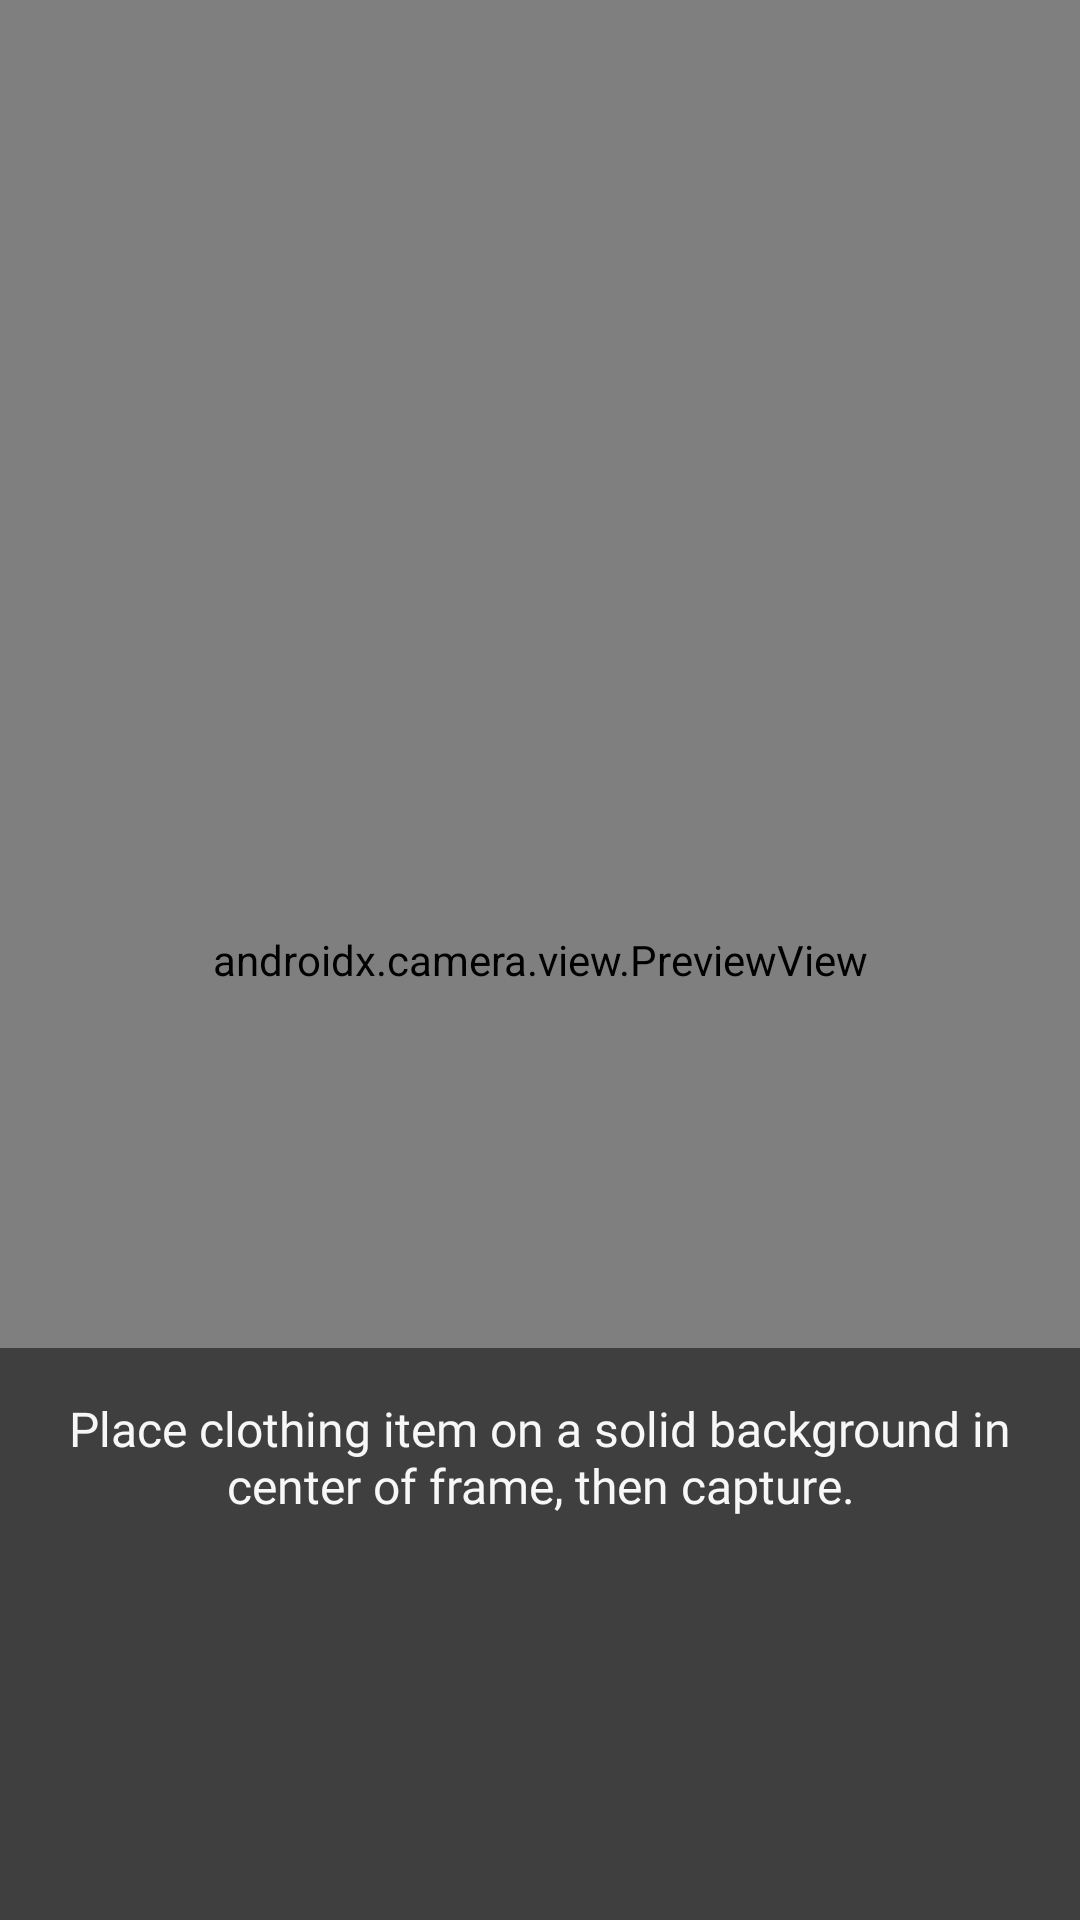

Layout XML and referenced resources for this Android screen:
<!-- AndroidManifest.xml: application theme Theme.OutfitRandomizer -->
<!-- res/layout/activity_camera.xml -->
<?xml version="1.0" encoding="utf-8"?>
<androidx.constraintlayout.widget.ConstraintLayout xmlns:android="http://schemas.android.com/apk/res/android"
    xmlns:app="http://schemas.android.com/apk/res-auto"
    xmlns:tools="http://schemas.android.com/tools"
    android:id="@+id/main"
    android:layout_width="match_parent"
    android:layout_height="match_parent"
    tools:context=".Camera">

    <androidx.camera.view.PreviewView
        android:id="@+id/preview_view_camera"
        android:layout_width="0dp"
        android:layout_height="0dp"
        android:keepScreenOn="true"
        app:implementationMode="performance"
        app:layout_constraintTop_toTopOf="parent"
        app:layout_constraintBottom_toBottomOf="@+id/bottom_panel_camera"
        app:layout_constraintStart_toStartOf="parent"
        app:layout_constraintEnd_toEndOf="parent"/>

    <View
        android:layout_width="130dp"
        android:layout_height="130dp"
        android:layout_marginBottom="6dp"
        android:gravity="center"
        android:background="@drawable/circle_24dp"
        android:backgroundTint="@color/white"
        app:layout_constraintBottom_toBottomOf="parent"
        app:layout_constraintStart_toStartOf="parent"
        app:layout_constraintEnd_toEndOf="parent"/>

    <LinearLayout
        android:id="@+id/bottom_panel_camera"
        android:layout_width="0dp"
        android:layout_height="wrap_content"
        android:orientation="vertical"
        android:padding="16dp"
        android:background="#80000000"
        app:layout_constraintBottom_toBottomOf="parent"
        app:layout_constraintStart_toStartOf="parent"
        app:layout_constraintEnd_toEndOf="parent">

        <TextView
            android:id="@+id/tv_instructions_camera"
            android:layout_width="match_parent"
            android:layout_height="wrap_content"
            android:fontFamily="@font/poppins"
            android:text="@string/instructions_text_camera"
            android:textColor="@color/white"
            android:textSize="16sp"
            android:textAlignment="center"
            android:paddingBottom="8dp"/>

        <Button
            android:id="@+id/capture_button_camera"
            android:layout_width="110dp"
            android:layout_height="110dp"
            android:layout_gravity="center"
            android:background="@drawable/circle_24dp"
            android:height="14dp" />

    </LinearLayout>

    <FrameLayout
        android:id="@+id/loading_overlay_camera"
        android:layout_width="0dp"
        android:layout_height="0dp"
        android:background="@color/dark_blue"
        android:visibility="gone"
        app:layout_constraintTop_toTopOf="parent"
        app:layout_constraintBottom_toBottomOf="parent"
        app:layout_constraintStart_toStartOf="parent"
        app:layout_constraintEnd_toEndOf="parent">

        <ProgressBar
            android:id="@+id/progress_bar_camera"
            android:layout_width="wrap_content"
            android:layout_height="wrap_content"
            android:layout_gravity="center"
            android:progressTint="@color/white"
            style="?android:attr/progressBarStyleLarge"/>

    </FrameLayout>

</androidx.constraintlayout.widget.ConstraintLayout>
<!-- resources referenced by this layout -->
<resources>
  <color name="dark_blue">#1d3347</color>
  <color name="white">#f7f7f7</color>
  <string name="instructions_text_camera">Place clothing item on a solid background in center of frame, then capture.</string>
  <style name="Theme.OutfitRandomizer" parent="Base.Theme.OutfitRandomizer" />
  <style name="Base.Theme.OutfitRandomizer" parent="Theme.Material3.DayNight.NoActionBar">
          
          <item name="colorPrimary">@color/dark_blue</item>
          <item name="colorOnPrimary">@color/white</item>
  
          <item name="colorSecondary">@color/cream</item>
          <item name="colorOnSecondary">@color/black</item>
  
          <item name="backgroundColor">@color/primary_on_color</item>
  
          <item name="android:statusBarColor">@color/dark_blue</item>
          <item name="android:navigationBarColor">@color/dark_blue</item>
          <item name="android:textColorPrimary">@color/secondary_on_color</item>
  
          <item name="materialButtonStyle">@style/Widget.Outfit.Button</item>
          <item name="textInputStyle">@style/Widget.Outfit.TextInputLayout</item>
  
          <item name="bottomNavigationStyle">@style/Widget.Outfit.BottomNavigationView</item>
          <item name="android:windowContentTransitions">true</item>
      </style>
  <color name="cream">#e7f1dd</color>
  <color name="black">#FF000000</color>
  <color name="primary_on_color">@color/white</color>
  <color name="secondary_on_color">@color/coal</color>
  <style name="Widget.Outfit.Button" parent="Widget.Material3.Button">
          <item name="shapeAppearance">@style/Shape.Outfit.Medium</item>
          <item name="backgroundTint">@color/dark_blue</item>
          <item name="android:textColor">@color/white</item>
          <item name="android:fontFamily">@font/poppins_extrabold</item>
          <item name="android:textAllCaps">false</item>
      </style>
  <style name="Widget.Outfit.TextInputLayout" parent="Widget.MaterialComponents.TextInputLayout.OutlinedBox">
          <item name="shapeAppearance">@style/Shape.Outfit.Medium</item>
          <item name="boxBackgroundColor">@color/background_color</item>
          <item name="android:textColorHint">@color/secondary_on_color</item>
          <item name="android:fontFamily">@font/poppins</item>
      </style>
  <style name="Widget.Outfit.BottomNavigationView" parent="Widget.Material3.BottomNavigationView">
          <item name="itemActiveIndicatorStyle">@style/BottomNav_ActiveIndicator_Circle</item>
      </style>
  <color name="coal">#262626</color>
  <style name="Shape.Outfit.Medium" parent="ShapeAppearance.Material3.MediumComponent">
          <item name="cornerFamily">rounded</item>
          <item name="cornerSize">16dp</item>
      </style>
  <color name="background_color">@color/light_tint</color>
  <style name="BottomNav_ActiveIndicator_Circle">
          <item name="android:width">36dp</item>
          <item name="android:height">36dp</item>
  
          <item name="backgroundTint">@color/cream</item>
  
          <item name="shapeAppearanceOverlay">@style/Shape_BottomNavIndicator_Circle</item>
      </style>
  <color name="light_tint">#E6E6E6</color>
  <style name="Shape_BottomNavIndicator_Circle">
          <item name="cornerFamily">rounded</item>
          <item name="cornerSize">50%</item>
      </style>
</resources>
